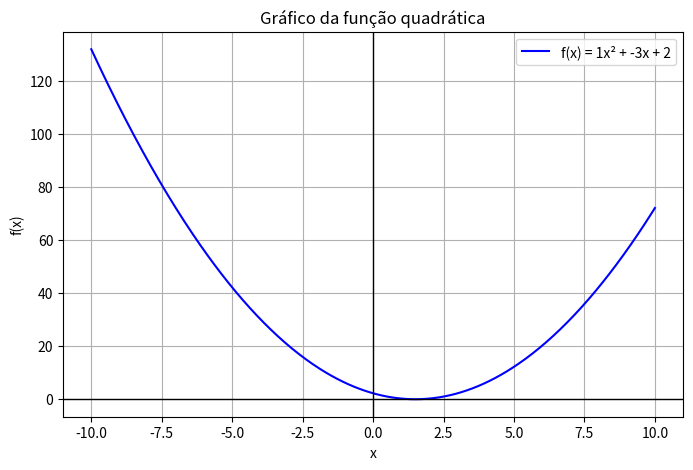

Python code for this plot:
import numpy as np
import matplotlib.pyplot as plt

# Coeficientes da função quadrática
a = 1
b = -3
c = 2

# Domínio
x = np.linspace(-10, 10, 400)
y = a * x**2 + b * x + c

# Gráfico
plt.figure(figsize=(8,5))
plt.plot(x, y, label=f"f(x) = {a}x² + {b}x + {c}", color='blue')
plt.axhline(0, color='black', lw=1)
plt.axvline(0, color='black', lw=1)
plt.title("Gráfico da função quadrática")
plt.xlabel("x")
plt.ylabel("f(x)")
plt.grid(True)
plt.legend()
plt.show()